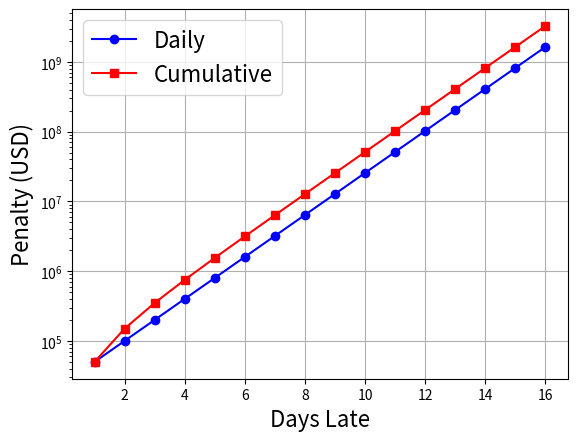

Write the Python code that produced this figure.
# You do not need to include import statements in individual functions. Instead, you can put them all here.
import numpy as np
import math
import matplotlib.pyplot as plt

# function to accept guess from user and determine if guess matches secret 
# number between 0 and 100
def guessing_game(rand_num=None):
    ''' Play the guess my number interactively with keyboard input
    
        Argument:
            rand_num: the random (secret) number. If None (default), the program generates
                a random integer between 0 and 100.
            
        Returns:
            Nothing
            
        Other:
            Asks user for interactive keyboard input that are integers
    
    '''
    
    ### BEGIN SOLUTION
    
    # specify input
    low_limit = 0
    high_limit = 100
    
    # generate secret number if needed
    if(rand_num == None):
        rand_num = np.random.randint(low_limit,high_limit)
    
    # check if input is valid
    if(rand_num < low_limit):
        print("Secret number if too small.")
    elif(rand_num > high_limit):
        print("Secret number if too large.")
    
    # flag for loop
    flag = False

    # counter for number of guesses
    ctr = 0

    # while loop to guess for number till guess is correct
    while not flag:
        # input from user
        guess = input("\nGuess the number: ")
        try:
            guess = int(guess)
            # check if number is within suggested range
            if guess >= low_limit and guess <= high_limit:
                ctr +=1
            # check if guess is correct
                if guess == rand_num:
                    print("\nCongratulations!  Your guess is correct.  Number is:",guess)
                    print("Number of guesses:",ctr)
                    # flag set to True to terminate loop
                    flag = True
                # check if guess overshot number
                elif guess > rand_num:
                    print("Guess is too high")

                # check if guess undershot number
                else:
                    print("Guess is too low")

            # if number outside suggested range, ask user for new guess
            else:
                print('Guess again... Choose an integer between ',low_limit," and ",high_limit)
                pass
        except:
            print('Guess again (integer number)')
            
    ### END SOLUTION

# guessing_game()

# guessing_game()

# Create your function here.
def random_guess(secret_num, print_flag=True):
    '''
    student add description here
    
    argument:
    student add comments here
    
    return:
    student add comments here
    '''
    
    # You need to fill in the comments above and write Python code to finish this function
    
    ### BEGIN SOLUTION
    # bounds, suggested in the problem
    l = 0
    u = 100
    # check secret number is within range
    if secret_num < l or secret_num > u:
        return -1
    # flag initialized to False to loop over guesses
    flag = False
    # counter to count number of guesses
    ctr = 0
    # while loop to find secret number
    while not flag:
        ctr += 1
        # guess generated as random number between lower and upper bounds
        g = np.random.randint(l,u)
        # displaying guess number, lower bound, upper bound and guess value
        if print_flag:
            print("\nGuess Number ",ctr)
            print("Lower Bound:",l,"Upper Bound:",u)
            print("Guess:",g)
        # check if guess is correct
        if g == secret_num:
            if print_flag:
                print("\nCorrect guess number! Random number is:",secret_num)
                print("Number of Guesses:",ctr)
            # set flag to True to terminate loop
            flag = True
        # if guess overshoots secret number, set upper bound to guess value
        elif g > secret_num:
            u = g
            if print_flag:
                print("\nGuess too high")
        # if guess undershoots secret number, set lower bound to guess value
        else:
            l = g
            if print_flag:
                print("\n Guess too low")
    # return number of guesses needed to find secret number
    return ctr
    ### END SOLUTION



# Test your function code with 35 as secret number. Store answer in `result`
### BEGIN SOLUTION
result = random_guess(35)
## END SOLUTION
print("\nNumber of guesses = ",result)

# Create your function here.
def bisection_guess(secret_num, print_flag=True):
    '''
    student add description here
    
    argument:
    student add comments here
    
    return:
    student add comments here
    '''
    
    # You need to fill in the comments above and write Python code to finish this function
    
    ### BEGIN SOLUTION
    # bounds, suggested in the problem
    l = 0
    u = 100
    # check secret number is within range
    if secret_num < l or secret_num > u:
        return -1
    # flag initialized to False to loop over guesses
    flag = False
    # counter to count number of guesses
    ctr = 0
    # while loop to find secret number
    while not flag:
        ctr += 1
        # guess generated as mean of lower and upper bound
        # g = math.ceil((l+u)/2)
        g = math.floor((l+u)/2)
        # displaying guess number, lower bound, upper bound and guess value
        if print_flag:
            print("\nGuess Number ",ctr)
            print("Lower Bound:",l,"Upper Bound:",u)
            print("Guess:",g)
        # check if guess is correct
        if g == secret_num:
            if print_flag:
                print("\nCorrect guess number! Random number is:",secret_num)
                print("number of Guesses:",ctr)
            # set flag to True to terminate loop
            flag = True
        # if guess overshoots secret number, set upper bound to guess value
        elif g > secret_num:
            u = g
            if print_flag:
                print("\nGuess too high")
        # if guess undershoots secret number, set lower bound to guess value
        else:
            l = g
            if print_flag:
                print("\n Guess too low")
    # return number of guesses needed to find secret number
    return ctr
    ### END SOLUTION
    



# Test code with 35 as secret number, store number of guesses in `results2`
### BEGIN SOLUTION
results2 = bisection_guess(35)

### END SOLUTION
print("\nNumber of guesses =",results2)

# finish this function
def compare(secret_number, nsim=100, print_level=2):
    ''' Compare two algorithms for the high/low guessing game. This code requires the functions
    random_guess and bisection_guess are properly defined.
    
    Arguments:
        secret_number: the secret number our algorithms are trying to guess
        nsim: number of simulations (trials) for the random strategy
        print_level: 2 = print all, 1 = print only summary, 0 = print nothing
        
    Returns:
        bisection_result: number of guesses for the bisection algorithm to find the secret number
        random_result: average number of guesses for the random algorithm to find the secret number
    
    '''
    
    # Finish implementing this function
    
    ### BEGIN SOLUTION
    random_result = 0
    for i in range(nsim):
        random_result += random_guess(secret_number, print_flag=(print_level>1))
    random_result /= nsim
    
    bisection_result = bisection_guess(secret_number, print_flag=(print_level>1))
    ### END SOLUTION
    
    if print_level > 0:
        print("Bisection algorithm converged to secret number ",secret_number," with ",bisection_result," guesses.")
        print("Random algorithm converged to secret number ",secret_number," with ",random_result," guesses (average).\n")
    
    return bisection_result, random_result



# use your function to test the following secret numbers
my_numbers = [1, 43, 76, 89]

### BEGIN SOLUTION
for i in my_numbers:
    compare(i, print_level=1)
### END SOLUTION

### BEGIN SOLUTION

# Formula for day "n"
def penalty(n):
    ''' Compute the penalty for day n of being late
    '''
    first_day_penalty = 5.0E4
    return first_day_penalty*2**(n-1)

# Let's evaluate the penalty over a little more than two weeks
days_late = np.arange(1,17,1)

# Calculate the daily penalty with our function
daily_penalty = penalty(days_late)

# Calculate the cumulative sum using numpy
# We could have written a for loop, but this is easier!
cumulative_penalty = np.cumsum(daily_penalty)

# Make the plot
plt.semilogy(days_late,daily_penalty,label="Daily",color="blue",marker='o')
plt.semilogy(days_late,cumulative_penalty,label="Cumulative",color="red",marker='s')
plt.xlabel("Days Late",fontsize=16)
plt.ylabel("Penalty (USD)",fontsize=16)
plt.grid(True)
plt.legend(fontsize=16)
plt.show()

# Why is the blue line (daily penalty) linear?
#
# Start by looking at the formula
# pn = p1 * 2**(n-1)
# where:
# p1 is the first day penalty
# pn in the penalty on day n
#
# Next, lets take the log of each side
#
# log(pn) = log(p1) + log(2)*(n-1)
#
# Look, the log of the daily penalty is linear with respect to n!
# Hence when the penalty is plotted on the semi-log plot,
# the data are linear
#
# Why is the red line (cumulative penalty) approximately linear?
#
# The cumulative sum is dominated by the penalty of the most recent day.
# Thus the red curve is approximately linear for the same reason the
# blue curve is linear.
#
# When does the cumulative penalty exceed $1M (which is 1E6)?
# The penalty is a little less than 1M on day 4, so...
# --> day 5
#
# When does the cumulative penalty exceed $1B (which is 1E9)?
# --> day 15

### END SOLUTION